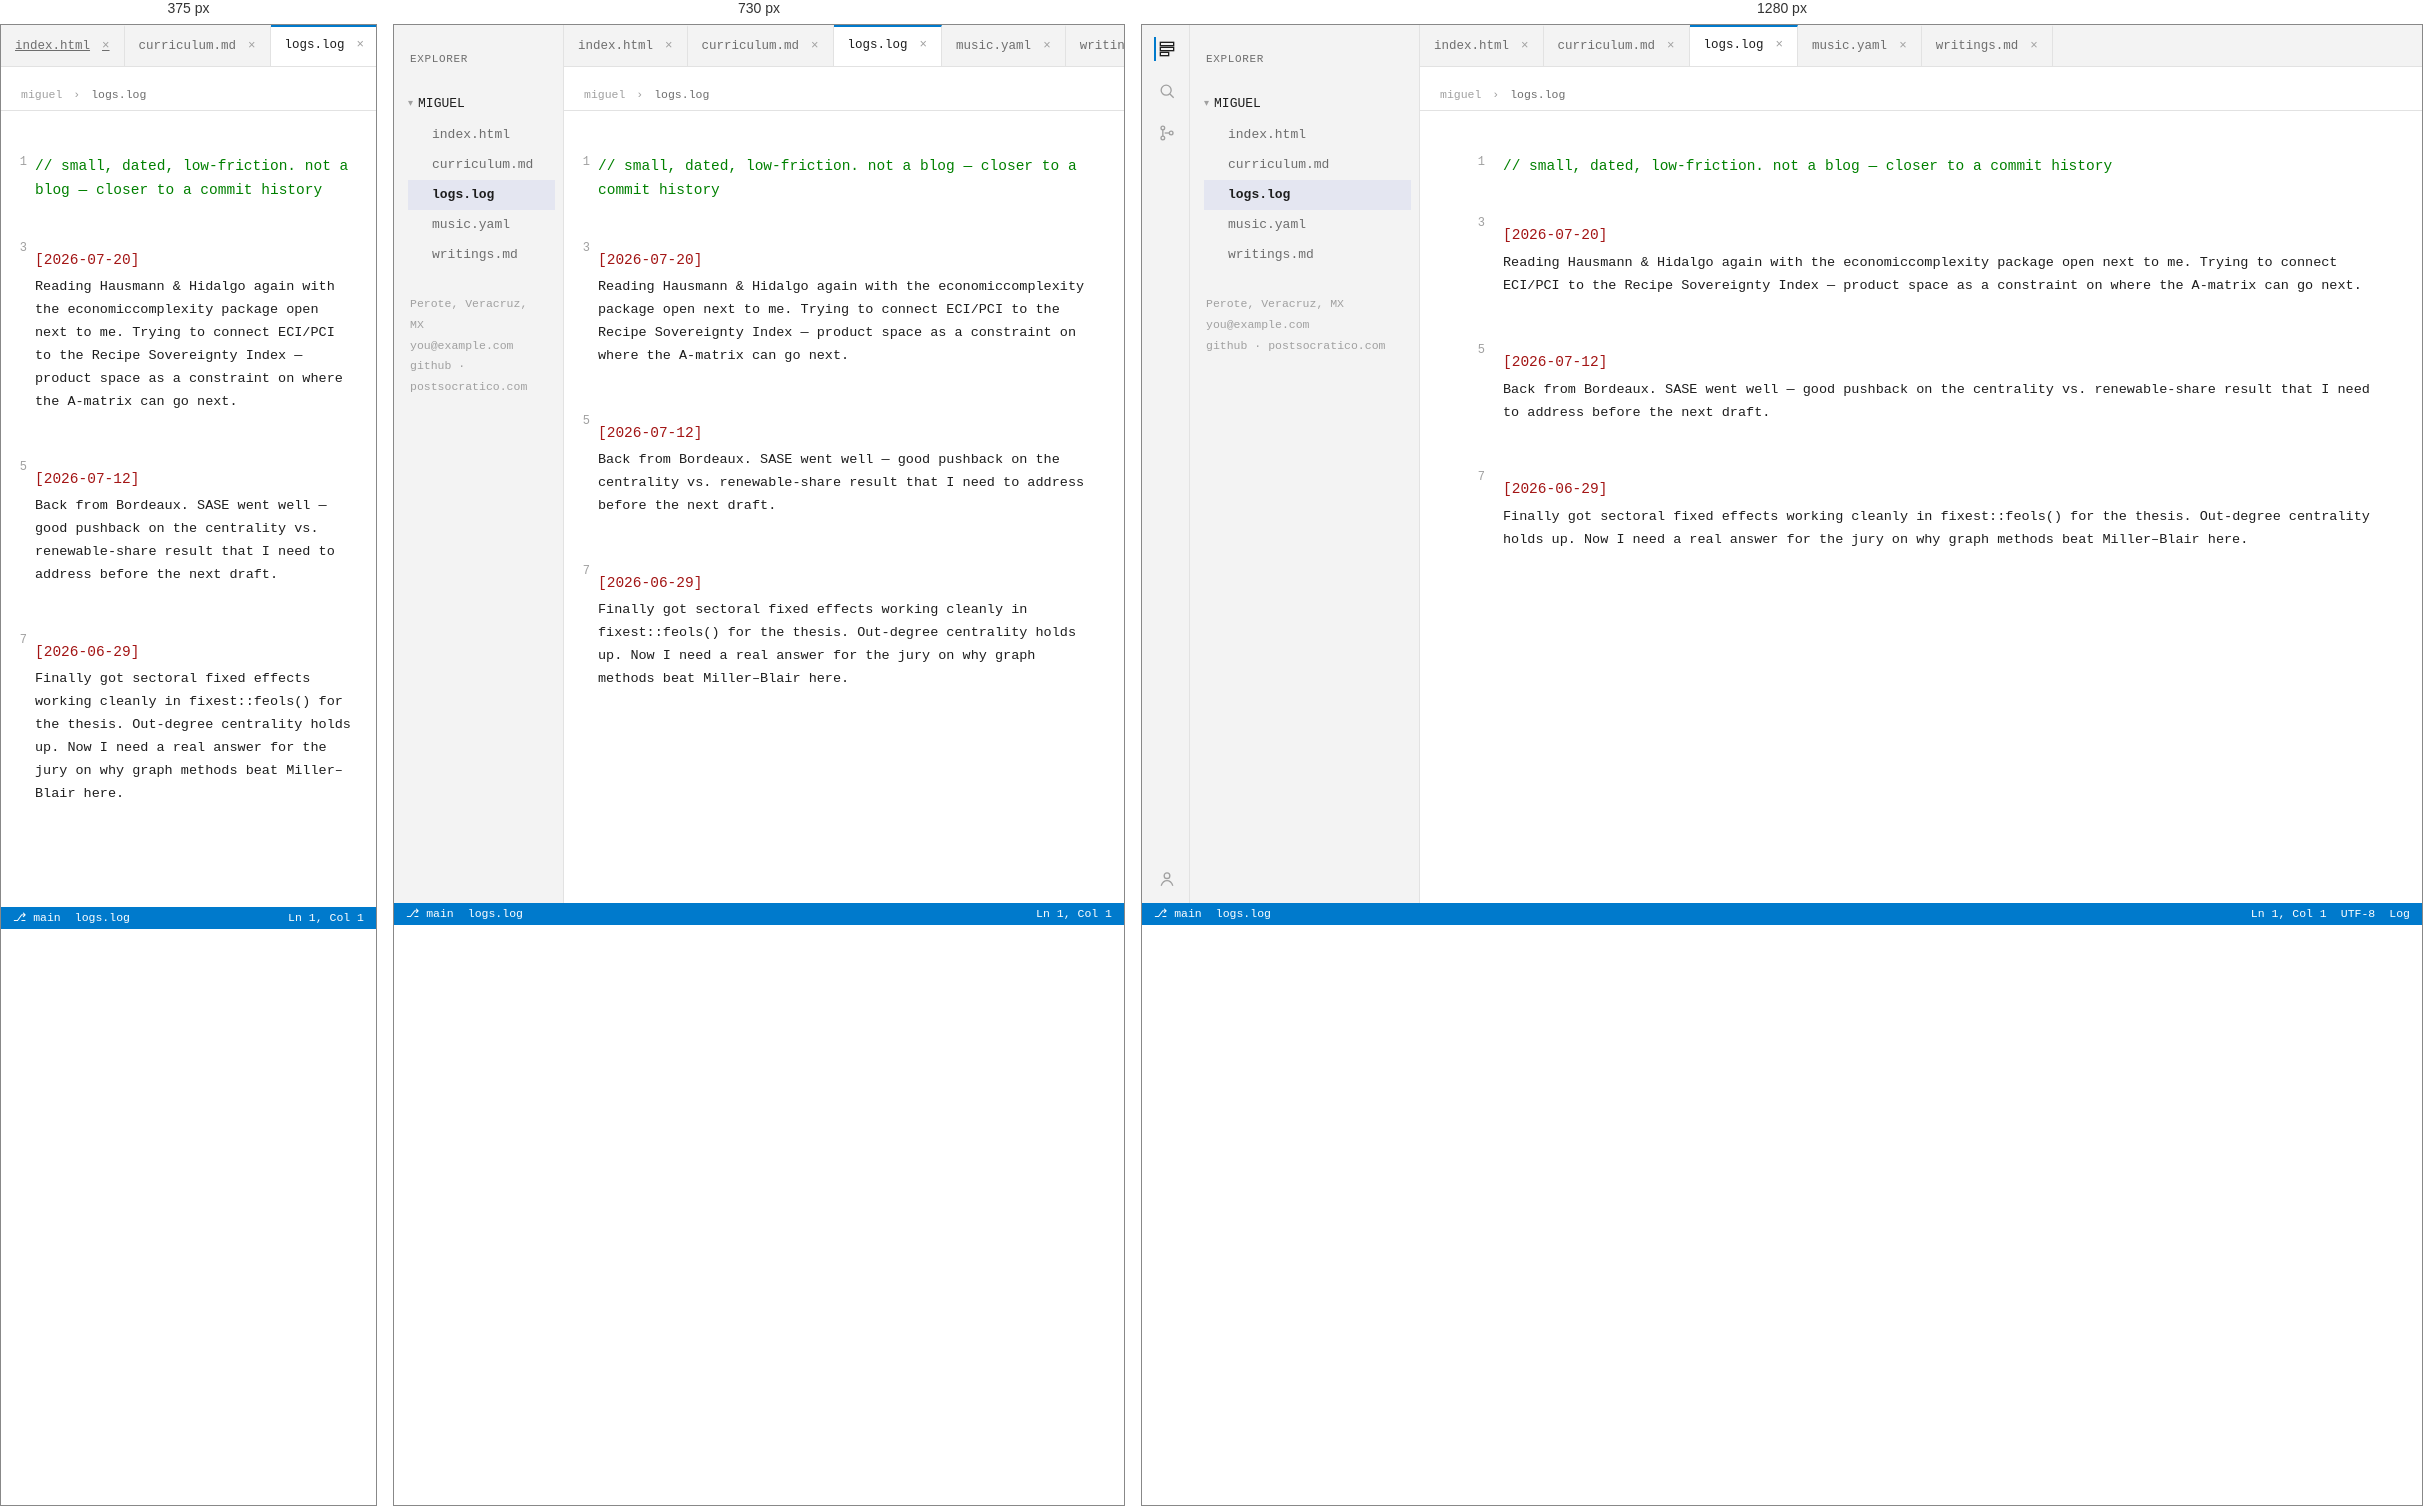
Rendered at 375 px, 730 px and 1280 px, left to right.

<!-- file: logs.html -->
<!DOCTYPE html>
<html lang="en">
<head>
<meta charset="UTF-8">
<meta name="viewport" content="width=device-width, initial-scale=1.0">
<title>logs.log — Miguel</title>
<link rel="icon" href="assets/img/favicon.svg" type="image/svg+xml">
<link rel="preconnect" href="https://fonts.googleapis.com">
<link href="https://fonts.googleapis.com/css2?family=JetBrains+Mono:wght@400;500;600;700&display=swap" rel="stylesheet">
<link rel="stylesheet" href="assets/css/style.css">
</head>
<body>
<div class="ide">
  <div class="ide-body">

    <div class="activity-bar" aria-hidden="true">
      <div class="activity-icon active" title="Explorer">
        <svg viewBox="0 0 24 24" fill="none" stroke="currentColor" stroke-width="1.6"><rect x="4" y="4" width="16" height="4"/><rect x="4" y="10" width="16" height="4"/><rect x="4" y="16" width="10" height="4"/></svg>
      </div>
      <div class="activity-icon" title="Search">
        <svg viewBox="0 0 24 24" fill="none" stroke="currentColor" stroke-width="1.6"><circle cx="11" cy="11" r="6"/><line x1="20" y1="20" x2="15.5" y2="15.5"/></svg>
      </div>
      <div class="activity-icon" title="Source control">
        <svg viewBox="0 0 24 24" fill="none" stroke="currentColor" stroke-width="1.6"><circle cx="7" cy="6" r="2.2"/><circle cx="7" cy="18" r="2.2"/><circle cx="17" cy="12" r="2.2"/><path d="M7 8.2V15.8"/><path d="M9.2 12H14.8"/></svg>
      </div>
      <div class="spacer"></div>
      <div class="activity-icon" title="Miguel">
        <svg viewBox="0 0 24 24" fill="none" stroke="currentColor" stroke-width="1.6"><circle cx="12" cy="8" r="3.4"/><path d="M5 20c1.5-4 4.2-6 7-6s5.5 2 7 6"/></svg>
      </div>
    </div>

    <aside class="explorer">
      <p class="explorer-title">EXPLORER</p>
      <details class="explorer-root" open>
        <summary>MIGUEL</summary>
        <nav class="file-list" aria-label="Sections">
          <a class="file-item" href="index.html">index.html</a>
          <a class="file-item" href="curriculum.html">curriculum.md</a>
          <a class="file-item" href="logs.html" aria-current="page">logs.log</a>
          <a class="file-item" href="music.html">music.yaml</a>
          <a class="file-item" href="writings.html">writings.md</a>
        </nav>
      </details>
      <div class="explorer-foot">
        Perote, Veracruz, MX<br>
        <a href="mailto:you@example.com">you@example.com</a><br>
        <a href="https://github.com/yourhandle">github</a> ·
        <a href="https://postsocratico.com">postsocratico.com</a>
      </div>
    </aside>

    <div class="editor-col">
      <div class="tab-bar" role="tablist" aria-label="Open files">
        <a class="tab" href="index.html">index.html<span class="x">×</span></a>
        <a class="tab" href="curriculum.html">curriculum.md<span class="x">×</span></a>
        <a class="tab" href="logs.html" aria-current="page">logs.log<span class="x">×</span></a>
        <a class="tab" href="music.html">music.yaml<span class="x">×</span></a>
        <a class="tab" href="writings.html">writings.md<span class="x">×</span></a>
      </div>
      <p class="breadcrumb">miguel <span class="sep">›</span> <span class="cur">logs.log</span></p>

      <div class="editor">
        <div class="editor-inner code">

          <div class="line"><div class="line-content"><span class="tok-com">// small, dated, low-friction. not a blog — closer to a commit history</span></div></div>
          <div class="line blank"><div class="line-content">&nbsp;</div></div>

          <div class="line"><div class="line-content">
            <div class="log-entry">
              <span class="tok-str">[2026-07-20]</span>
              <p>Reading Hausmann &amp; Hidalgo again with the <code>economiccomplexity</code> package open next to me. Trying to connect ECI/PCI to the Recipe Sovereignty Index — product space as a constraint on where the A-matrix can go next.</p>
            </div>
          </div></div>
          <div class="line blank"><div class="line-content">&nbsp;</div></div>

          <div class="line"><div class="line-content">
            <div class="log-entry">
              <span class="tok-str">[2026-07-12]</span>
              <p>Back from Bordeaux. SASE went well — good pushback on the centrality vs. renewable-share result that I need to address before the next draft.</p>
            </div>
          </div></div>
          <div class="line blank"><div class="line-content">&nbsp;</div></div>

          <div class="line"><div class="line-content">
            <div class="log-entry">
              <span class="tok-str">[2026-06-29]</span>
              <p>Finally got sectoral fixed effects working cleanly in <code>fixest::feols()</code> for the thesis. Out-degree centrality holds up. Now I need a real answer for the jury on why graph methods beat Miller–Blair here.</p>
            </div>
          </div></div>

        </div>
      </div>
    </div>
  </div>

  <div class="status-bar">
    <div class="status-left">
      <span class="branch">main</span>
      <span>logs.log</span>
    </div>
    <div class="status-right">
      <span data-ln>Ln 1, Col 1</span>
      <span class="encoding">UTF-8</span>
      <span class="lang">Log</span>
    </div>
  </div>
</div>

<script src="assets/js/main.js"></script>
</body>
</html>


/* @media block from style.css */
@media (max-width: 860px){
  .activity-bar{ display:none; }
  .explorer{ width:170px; }
  .card-grid{ grid-template-columns:1fr; }
  .line::before{ width:26px; padding-right:8px; }
  .status-right .lang, .status-right .encoding{ display:none; }
}

/* @media block from style.css */
@media (max-width: 600px){
  .explorer{ display:none; }
}